Run: headless pygame with SDL's dummy video driver; simulated clock (each Clock.tick advances the game by its frame time, no real sleeping); random seed 0; keys injected as events and as key.get_pressed() state; no mouse input.
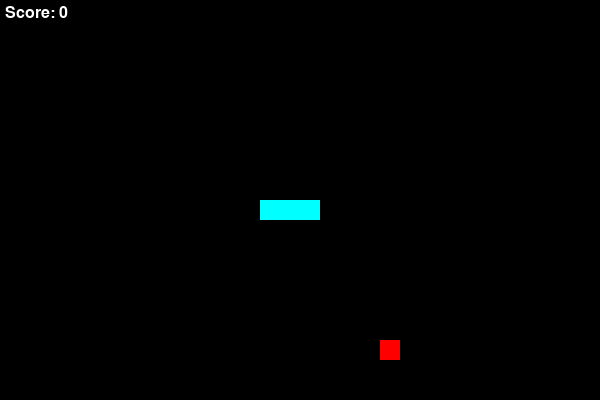
Frame 1 of 4 · flips 1–60 · no input
Frame 2 of 4 · flips 61–180 · tapped SPACE, RETURN · held RIGHT (→), D · screen unchanged from frame 1, image omitted
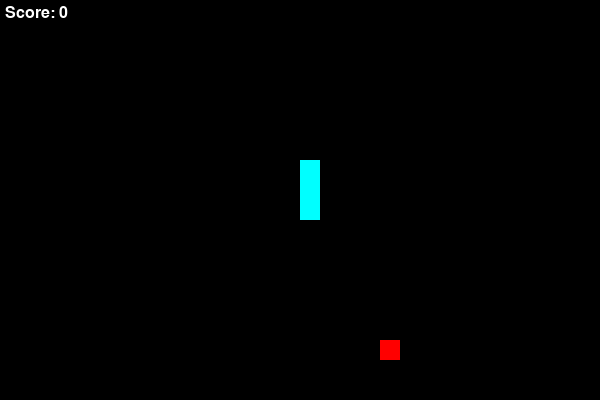
Frame 3 of 4 · flips 181–300 · held DOWN (↓), S
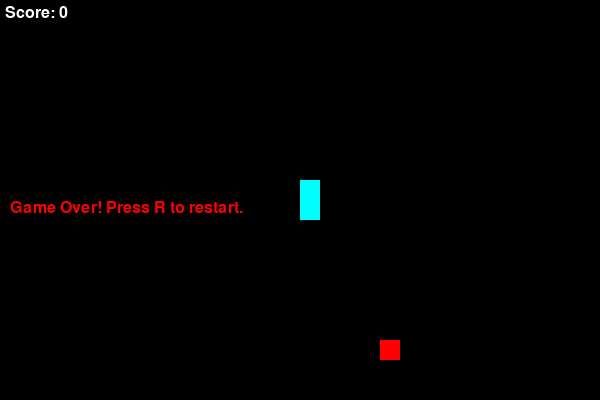
Frame 4 of 4 · flips 301–420 · held LEFT (←), A, UP (↑), W

The pygame program that drew these frames:

import random
from dataclasses import dataclass, field
from typing import List, Tuple, Optional

# Basic constants for the game logic
BLOCK_SIZE = 20
GRID_WIDTH = 30
GRID_HEIGHT = 20
INITIAL_SNAKE_LENGTH = 3
FOOD_TYPES = ["normal", "bonus"]

# Directions represented as (dx, dy)
UP = (0, -1)
DOWN = (0, 1)
LEFT = (-1, 0)
RIGHT = (1, 0)


@dataclass
class Snake:
    """Represents the snake's state."""
    body: List[Tuple[int, int]] = field(default_factory=list)
    direction: Tuple[int, int] = RIGHT
    grow_pending: int = 0

    def __post_init__(self):
        if not self.body:
            # Start in the middle of the grid
            start_x = GRID_WIDTH // 2
            start_y = GRID_HEIGHT // 2
            self.body = [(start_x - i, start_y) for i in range(INITIAL_SNAKE_LENGTH)]

    def set_direction(self, new_direction: Tuple[int, int]):
        """Change direction if it is not directly opposite."""
        opposite = (-self.direction[0], -self.direction[1])
        if new_direction != opposite:
            self.direction = new_direction

    def move(self):
        """Move the snake forward, handling growth."""
        head_x, head_y = self.body[0]
        dx, dy = self.direction
        new_head = ((head_x + dx) % GRID_WIDTH, (head_y + dy) % GRID_HEIGHT)
        self.body.insert(0, new_head)
        if self.grow_pending > 0:
            self.grow_pending -= 1
        else:
            self.body.pop()

    def grow(self, amount: int = 1):
        """Queue growth for the next moves."""
        self.grow_pending += amount

    def collision_with_self(self) -> bool:
        """Check if the snake collides with itself."""
        return self.body[0] in self.body[1:]

    def collision_with_point(self, point: Tuple[int, int]) -> bool:
        """Check if the snake's head collides with a specific point."""
        return self.body[0] == point


@dataclass
class Food:
    """Represents a food item."""
    position: Tuple[int, int] = (0, 0)
    type: str = "normal"

    def spawn(self, occupied: List[Tuple[int, int]]):
        """Spawn food at a random unoccupied position."""
        available = [
            (x, y)
            for x in range(GRID_WIDTH)
            for y in range(GRID_HEIGHT)
            if (x, y) not in occupied
        ]
        if not available:
            return
        self.position = random.choice(available)
        self.type = random.choices(FOOD_TYPES, weights=[0.9, 0.1])[0]


@dataclass
class GameState:
    """Encapsulates the entire game state."""
    snake: Snake = field(default_factory=Snake)
    food: Food = field(default_factory=Food)
    score: int = 0
    game_over: bool = False
    paused: bool = False

    def __post_init__(self):
        self.food.spawn(self.snake.body)

    def update(self):
        """Advance the game state by one tick."""
        if self.game_over or self.paused:
            return
        self.snake.move()
        if self.snake.collision_with_self():
            self.game_over = True
            return
        if self.snake.collision_with_point(self.food.position):
            if self.food.type == "normal":
                self.score += 1
                self.snake.grow()
            else:  # bonus food
                self.score += 5
                self.snake.grow(3)
            self.food.spawn(self.snake.body)

    def toggle_pause(self):
        self.paused = not self.paused

    def reset(self):
        self.snake = Snake()
        self.food = Food()
        self.score = 0
        self.game_over = False
        self.paused = False
        self.food.spawn(self.snake.body)


def main():
    """Entry point for running the game with a simple Pygame interface."""
    try:
        import pygame
    except ImportError:
        print("Pygame is required to run the graphical interface.")
        return

    pygame.init()
    screen = pygame.display.set_mode((GRID_WIDTH * BLOCK_SIZE, GRID_HEIGHT * BLOCK_SIZE))
    pygame.display.set_caption("Snake")
    clock = pygame.time.Clock()
    font = pygame.font.SysFont(None, 24)

    state = GameState()

    direction_map = {
        pygame.K_UP: UP,
        pygame.K_DOWN: DOWN,
        pygame.K_LEFT: LEFT,
        pygame.K_RIGHT: RIGHT,
    }

    while True:
        for event in pygame.event.get():
            if event.type == pygame.QUIT:
                pygame.quit()
                return
            if event.type == pygame.KEYDOWN:
                if event.key in direction_map:
                    state.snake.set_direction(direction_map[event.key])
                elif event.key == pygame.K_p:
                    state.toggle_pause()
                elif event.key == pygame.K_r:
                    state.reset()

        state.update()

        screen.fill((0, 0, 0))

        # Draw food
        fx, fy = state.food.position
        pygame.draw.rect(
            screen,
            (255, 0, 0) if state.food.type == "normal" else (0, 255, 0),
            pygame.Rect(fx * BLOCK_SIZE, fy * BLOCK_SIZE, BLOCK_SIZE, BLOCK_SIZE),
        )

        # Draw snake
        for x, y in state.snake.body:
            pygame.draw.rect(
                screen,
                (0, 255, 255),
                pygame.Rect(x * BLOCK_SIZE, y * BLOCK_SIZE, BLOCK_SIZE, BLOCK_SIZE),
            )

        # Draw score
        score_surf = font.render(f"Score: {state.score}", True, (255, 255, 255))
        screen.blit(score_surf, (5, 5))

        if state.game_over:
            over_surf = font.render("Game Over! Press R to restart.", True, (255, 0, 0))
            screen.blit(over_surf, (10, GRID_HEIGHT * BLOCK_SIZE // 2))

        pygame.display.flip()
        clock.tick(10)


if __name__ == "__main__":
    main()
